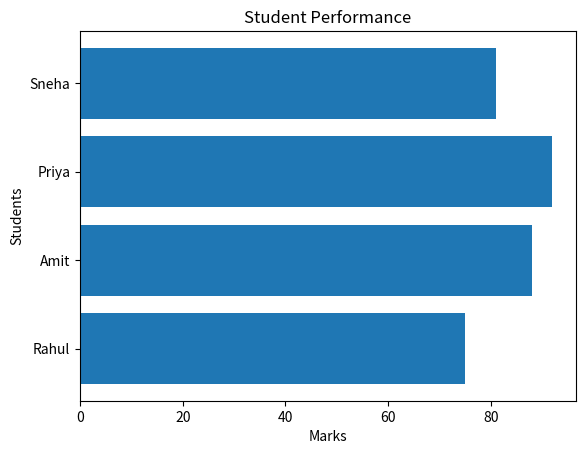

Write the Python code that produced this figure.
import matplotlib.pyplot as plt

students = ["Rahul", "Amit", "Priya", "Sneha"]
marks = [75, 88, 92, 81]

plt.barh(students, marks)

plt.xlabel("Marks")
plt.ylabel("Students")
plt.title("Student Performance")

plt.show()
#Siddhesh_67
